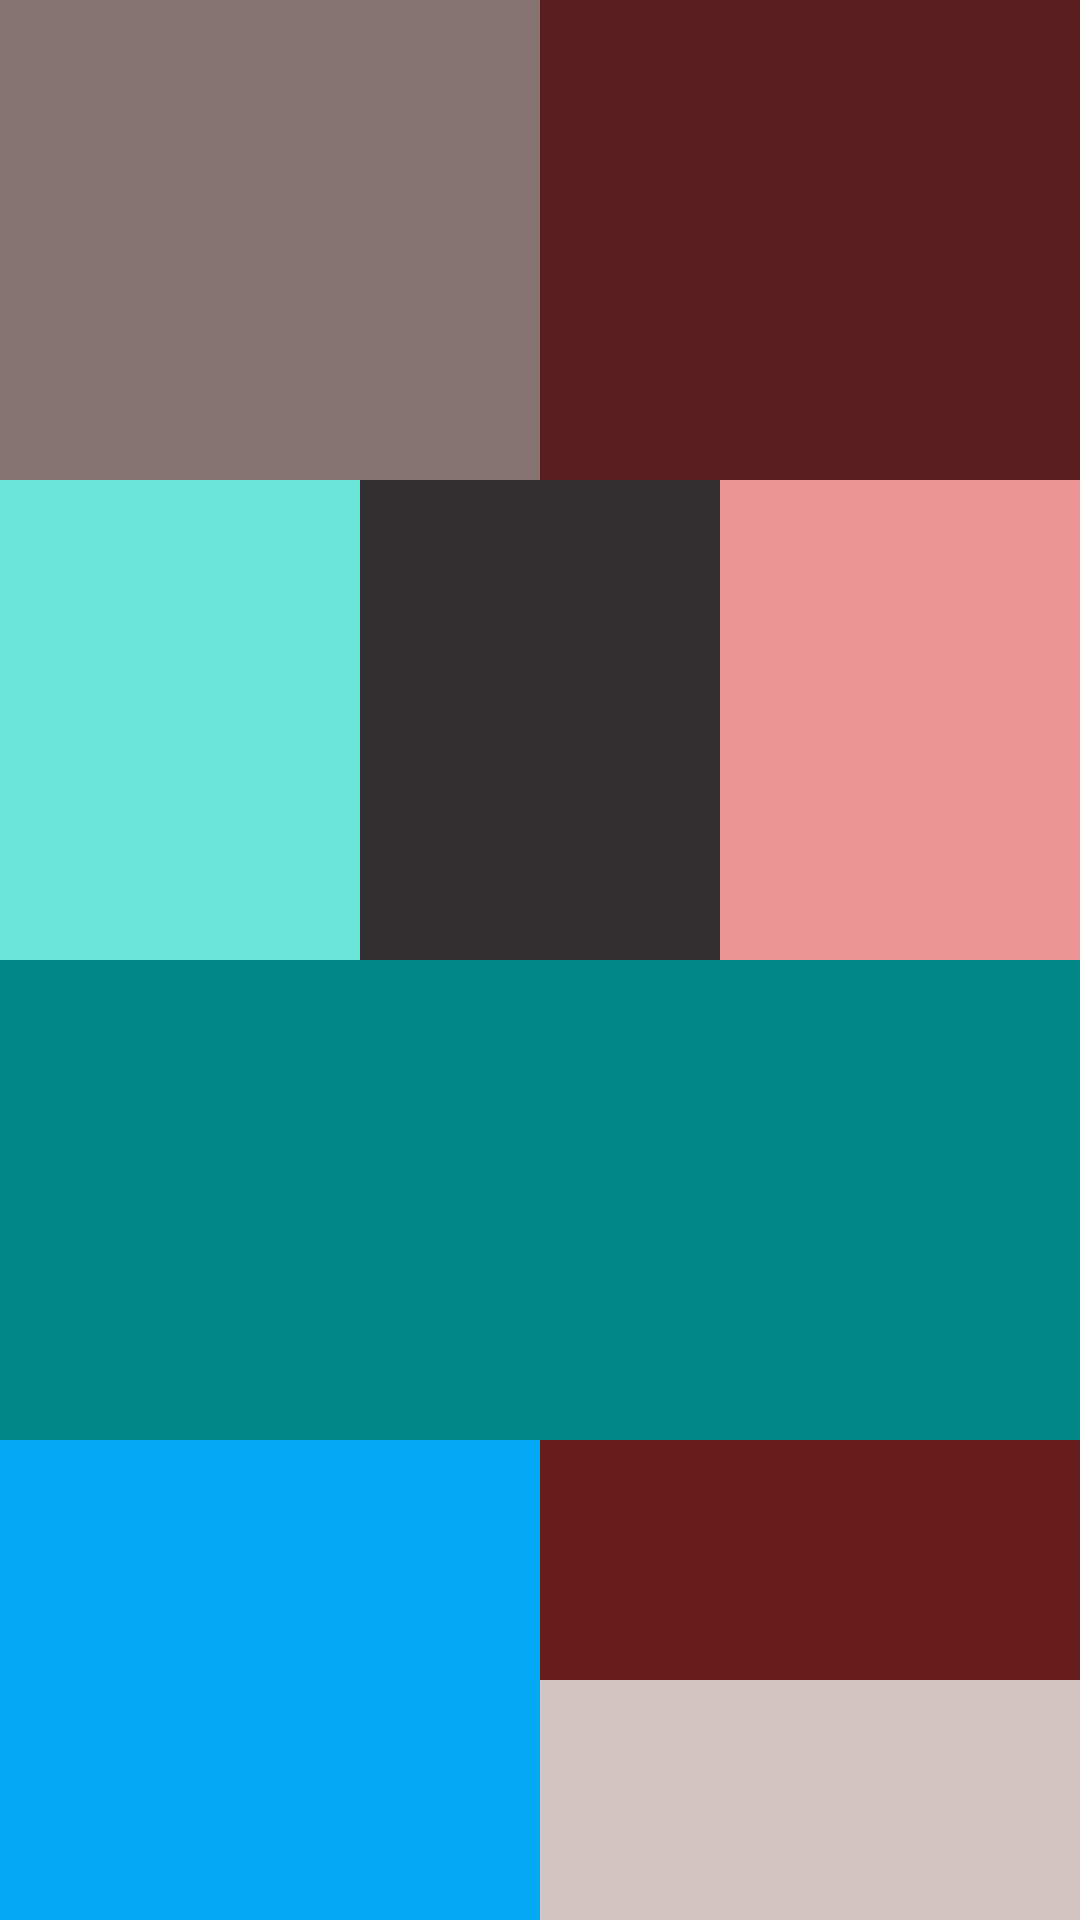

Reconstruct the res/layout file that produces this screen, plus the resources it refers to.
<!-- AndroidManifest.xml: application theme Theme.BTVN2 -->
<!-- res/layout/linear_layout.xml -->
<?xml version="1.0" encoding="utf-8"?>
<LinearLayout xmlns:android="http://schemas.android.com/apk/res/android"
    android:layout_width="match_parent"
    android:layout_height="650dp"
    android:orientation="vertical"
    android:weightSum="4">
    <LinearLayout
        android:layout_weight="1"
        android:layout_width="match_parent"
        android:layout_height="0dp"
        android:orientation="horizontal"
        android:weightSum="2">


        <View
            android:layout_weight="1"
            android:layout_width="0dp"
            android:layout_height="match_parent"
            android:background="#887373">

        </View>
        <View
            android:layout_weight="1"
            android:layout_width="0dp"
            android:layout_height="match_parent"
            android:background="#5A1E1E">

        </View>

    </LinearLayout>

    <LinearLayout
        android:layout_weight="1"
        android:weightSum="3"
        android:layout_width="match_parent"
        android:layout_height="0dp"
        android:orientation="horizontal">

        <View
            android:layout_weight="1"
            android:layout_width="0dp"
            android:layout_height="match_parent"
            android:background="#6BE4D9">

        </View>
        <View
            android:layout_weight="1"
            android:layout_width="0dp"
            android:layout_height="match_parent"
            android:background="#302E2E">

        </View>
        <View
            android:layout_weight="1"
            android:layout_width="0dp"
            android:layout_height="match_parent"
            android:background="#ED9595">

        </View>

    </LinearLayout>
<View
    android:layout_weight="1"
    android:layout_width="match_parent"
    android:layout_height="0dp"
    android:background="@color/teal_700">


</View>


    <LinearLayout
        android:layout_weight="1"
        android:layout_width="match_parent"
        android:layout_height="0dp"
        android:weightSum="2"
        android:orientation="horizontal">

        <TextView
            android:layout_weight="1"
            android:layout_width="0dp"
            android:layout_height="match_parent"
            android:background="#03A9F4">

        </TextView>
        <LinearLayout
            android:layout_weight="1"
            android:orientation="vertical"
            android:weightSum="2"
            android:layout_width="0dp"
            android:layout_height="match_parent">
            <View
                android:layout_weight="1"
                android:layout_width="match_parent"
                android:layout_height="0dp"
                android:background="#681D1D">

            </View>
            <View
                android:layout_weight="1"
                android:layout_width="match_parent"
                android:layout_height="0dp"
                android:background="#D3C4C4"
                >


            </View>
        </LinearLayout>


    </LinearLayout>


</LinearLayout>
<!-- resources referenced by this layout -->
<resources>
  <style name="Theme.BTVN2" parent="Theme.MaterialComponents.DayNight.DarkActionBar">
          
          <item name="colorPrimary">@color/purple_500</item>
          <item name="colorPrimaryVariant">@color/purple_700</item>
          <item name="colorOnPrimary">@color/white</item>
          
          <item name="colorSecondary">@color/teal_200</item>
          <item name="colorSecondaryVariant">@color/teal_700</item>
          <item name="colorOnSecondary">@color/black</item>
          
          <item name="android:statusBarColor" tools:targetApi="l">?attr/colorPrimaryVariant</item>
          
      </style>
  <!-- not gathered from this repository: default colours our renderer supplied (Android Studio template values) -->
  <color name="purple_500">#FF6200EE</color>
  <color name="purple_700">#FF3700B3</color>
  <color name="teal_200">#FF03DAC5</color>
  <color name="teal_700">#FF018786</color>
  <color name="black">#FF000000</color>
  <color name="white">#FFFFFFFF</color>
</resources>
